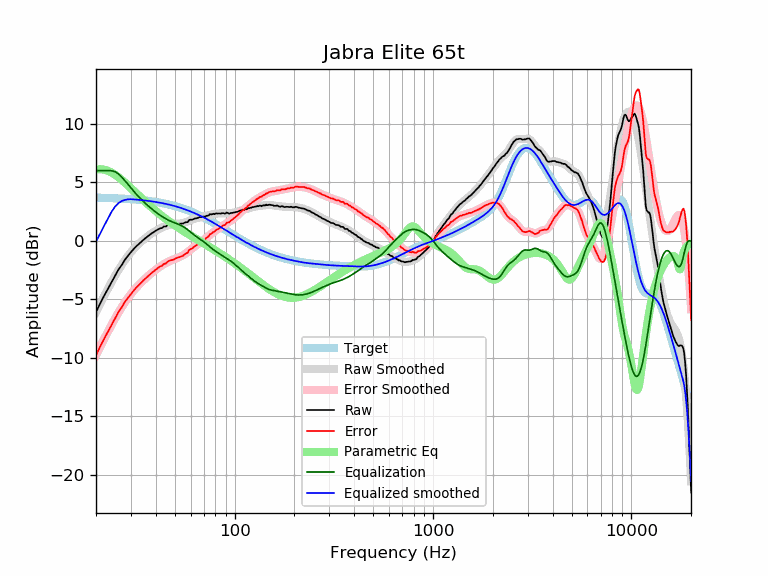

The data file committed next to this chart (first rows):
frequency, raw, error, smoothed, error_smoothed, equalization, parametric_eq, equalized_raw, equalized_smoothed, target
20, -6.09, -9.79, -6.07, -9.77, 6.00, 6.10, -0.09, -0.07, 3.70
21, -5.34, -9.03, -5.36, -9.05, 6.00, 6.13, 0.66, 0.64, 3.69
22, -4.68, -8.36, -4.69, -8.37, 6.00, 6.09, 1.32, 1.31, 3.68
23, -4.09, -7.76, -4.07, -7.74, 6.00, 5.99, 1.91, 1.93, 3.67
24, -3.51, -7.17, -3.49, -7.15, 6.00, 5.83, 2.49, 2.51, 3.66
25, -2.96, -6.60, -2.96, -6.60, 5.91, 5.65, 2.95, 2.95, 3.65
26, -2.43, -6.06, -2.47, -6.10, 5.72, 5.44, 3.29, 3.25, 3.63
27, -2.05, -5.67, -2.03, -5.65, 5.44, 5.21, 3.40, 3.41, 3.62
28, -1.60, -5.20, -1.64, -5.24, 5.14, 4.97, 3.54, 3.51, 3.60
29, -1.28, -4.86, -1.28, -4.87, 4.84, 4.74, 3.56, 3.56, 3.59
30, -0.96, -4.53, -0.97, -4.54, 4.54, 4.50, 3.58, 3.57, 3.57
31, -0.69, -4.24, -0.69, -4.24, 4.24, 4.27, 3.55, 3.55, 3.55
32, -0.45, -3.98, -0.44, -3.97, 3.97, 4.05, 3.52, 3.53, 3.53
33, -0.24, -3.75, -0.22, -3.73, 3.73, 3.83, 3.49, 3.51, 3.51
34, -0.04, -3.52, -0.02, -3.51, 3.51, 3.62, 3.47, 3.49, 3.49
35, 0.15, -3.31, 0.16, -3.30, 3.30, 3.42, 3.45, 3.46, 3.46
36, 0.31, -3.13, 0.33, -3.11, 3.11, 3.23, 3.42, 3.44, 3.44
37, 0.47, -2.94, 0.48, -2.93, 2.93, 3.05, 3.41, 3.41, 3.41
38, 0.62, -2.76, 0.62, -2.77, 2.77, 2.88, 3.39, 3.39, 3.39
39, 0.74, -2.62, 0.75, -2.61, 2.61, 2.72, 3.35, 3.36, 3.36
40, 0.87, -2.46, 0.86, -2.47, 2.47, 2.56, 3.34, 3.33, 3.33
41, 0.97, -2.33, 0.97, -2.33, 2.33, 2.41, 3.30, 3.30, 3.30
42, 1.07, -2.19, 1.06, -2.21, 2.21, 2.27, 3.28, 3.27, 3.27
43, 1.10, -2.13, 1.14, -2.09, 2.09, 2.13, 3.19, 3.23, 3.23
44, 1.23, -1.97, 1.21, -1.99, 1.99, 2.00, 3.22, 3.20, 3.20
45, 1.23, -1.93, 1.27, -1.89, 1.89, 1.88, 3.12, 3.16, 3.16
46, 1.36, -1.77, 1.33, -1.80, 1.80, 1.76, 3.16, 3.13, 3.13
47, 1.40, -1.69, 1.37, -1.72, 1.72, 1.64, 3.13, 3.09, 3.09
48, 1.40, -1.65, 1.40, -1.65, 1.65, 1.53, 3.06, 3.05, 3.05
49, 1.40, -1.61, 1.42, -1.59, 1.59, 1.42, 2.99, 3.01, 3.01
50, 1.44, -1.53, 1.44, -1.53, 1.53, 1.32, 2.98, 2.97, 2.97
51, 1.47, -1.46, 1.45, -1.48, 1.48, 1.22, 2.95, 2.93, 2.93
52, 1.47, -1.42, 1.46, -1.42, 1.42, 1.13, 2.90, 2.89, 2.89
53, 1.47, -1.37, 1.48, -1.36, 1.36, 1.04, 2.84, 2.84, 2.84
54, 1.47, -1.33, 1.50, -1.30, 1.30, 0.95, 2.77, 2.80, 2.80
55, 1.49, -1.26, 1.53, -1.22, 1.22, 0.86, 2.71, 2.75, 2.75
56, 1.56, -1.15, 1.57, -1.14, 1.14, 0.78, 2.70, 2.71, 2.71
57, 1.60, -1.06, 1.61, -1.05, 1.05, 0.69, 2.65, 2.66, 2.66
58, 1.60, -1.01, 1.66, -0.95, 0.95, 0.61, 2.55, 2.61, 2.61
59, 1.79, -0.77, 1.72, -0.85, 0.85, 0.54, 2.64, 2.56, 2.56
60, 1.81, -0.70, 1.77, -0.74, 0.74, 0.46, 2.56, 2.51, 2.51
61, 1.81, -0.65, 1.82, -0.64, 0.64, 0.38, 2.46, 2.46, 2.46
62, 1.86, -0.55, 1.86, -0.55, 0.55, 0.31, 2.41, 2.41, 2.41
63, 1.91, -0.45, 1.91, -0.46, 0.46, 0.24, 2.37, 2.36, 2.36
64, 1.93, -0.38, 1.94, -0.37, 0.37, 0.17, 2.30, 2.31, 2.31
65, 1.95, -0.31, 1.97, -0.29, 0.29, 0.10, 2.24, 2.26, 2.26
66, 2.01, -0.19, 1.99, -0.21, 0.21, 0.03, 2.22, 2.21, 2.21
67, 2.04, -0.11, 2.02, -0.14, 0.14, -0.03, 2.18, 2.15, 2.15
68, 2.04, -0.06, 2.04, -0.06, 0.06, -0.10, 2.10, 2.10, 2.10
69, 2.05, 0.01, 2.06, 0.02, -0.02, -0.16, 2.04, 2.05, 2.05
70, 2.09, 0.10, 2.09, 0.09, -0.09, -0.23, 2.00, 1.99, 1.99
71, 2.05, 0.11, 2.11, 0.17, -0.17, -0.29, 1.88, 1.94, 1.94
72, 2.15, 0.27, 2.14, 0.26, -0.26, -0.35, 1.90, 1.88, 1.88
73, 2.15, 0.32, 2.17, 0.34, -0.34, -0.41, 1.81, 1.83, 1.83
74, 2.18, 0.41, 2.20, 0.43, -0.43, -0.47, 1.76, 1.78, 1.78
75, 2.29, 0.57, 2.23, 0.51, -0.51, -0.53, 1.78, 1.72, 1.72
76, 2.26, 0.59, 2.26, 0.59, -0.59, -0.59, 1.67, 1.67, 1.67
77, 2.28, 0.67, 2.28, 0.67, -0.67, -0.65, 1.61, 1.61, 1.61
78, 2.32, 0.76, 2.30, 0.74, -0.74, -0.71, 1.58, 1.56, 1.56
79, 2.28, 0.78, 2.32, 0.81, -0.81, -0.77, 1.47, 1.50, 1.50
... 553 more rows
